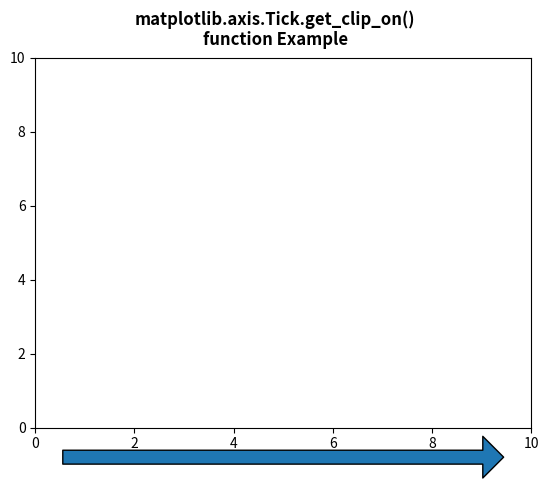

Reproduce this figure in Python.
# Implementation of matplotlib function
from matplotlib.axis import Tick
import matplotlib.pyplot as plt
import matplotlib.patches as mpatches
import matplotlib.transforms as mtransforms


y0 = -0.8

arrow_style = "simple, head_length = 15, \
head_width = 30, tail_width = 10"

rect_style = "simple, tail_width = 25"
line_style = "simple, tail_width = 1"

fig, ax = plt.subplots()

trans = mtransforms.blended_transform_factory(ax.transAxes,
											ax.transData)

x_tail = 0.05
x_head = 0.95
arrow1 = mpatches.FancyArrowPatch((x_tail, y0),
								(x_head, y0),
								arrowstyle=arrow_style,
								transform=trans)

Tick.set_clip_on(arrow1, False)
ax.add_patch(arrow1)

ax.set_xlim(0, 10)
ax.set_ylim(0, 10)

print("Value Return by get_clip_on() : ",
	Tick.get_clip_on(arrow1))

fig.suptitle("""matplotlib.axis.Tick.get_clip_on()
function Example\n""", fontweight="bold")

plt.show()
